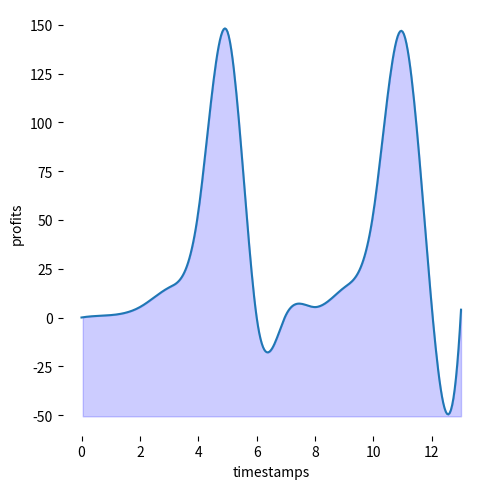

Source code (Python):
import numpy as np
import pandas as pd
import json

import matplotlib as mpl
import matplotlib.pyplot as plt

import seaborn as sns
from scipy.interpolate import make_interp_spline, BSpline


time = np.array([0, 1, 2, 3, 4, 5, 6, 7, 8, 9, 10, 11, 12, 13])
profits = np.array([0, 1.23, 5.34, 15.4, 54.1, 146.42, 0, 1.23, 5.34, 15.4, 54.1, 146.42, 5, 4])


# 300 represents number of points to make between time.min and time.max
xnew = np.linspace(time.min(), time.max(), 300) 


spl = make_interp_spline(time, profits, k=3)  # type: BSpline
profits_smooth = spl(xnew)


min_profit = profits_smooth.min() - 1
zero = np.array([min_profit]*300)

plotingInfo = pd.DataFrame({"timestamps": xnew, "profits": profits_smooth})

# plt.plot(xnew, profits_smooth)

sns.relplot(
    data=plotingInfo, 
    kind="line",
    x="timestamps",
    y="profits",
    # palette="",
    # fill=True,
)

plt.fill_between(
        x= xnew, 
        y1= profits_smooth, 
        y2= zero,
        where= (0 < xnew)&(xnew < 15),
        color= "b",
        alpha= 0.2)

sns.despine(left=True, bottom=True)

# plt.fill_between

# sns.kdeplot(xnew, color="orange", fill=True)

plt.show()